60-way image classification set "classifier_dataset" from GitHub (yagit21/mtg_scanner_application); label vocabulary: Abandoned Outpost, Alluring Siren, Angelic Accord, archangel s light, Artifact Mutation, Augury Owl, Blood Artist, Boros Charm, Canal Monitor, Crippling Chill, Crosswinds, Cryptolith Fragment, Cyclops of One-Eyed Pass, Deception, Descendant of Soramaro, Dread Presence, Drunau Corpse Trawler, Duergar Hedge-Mage, Embodiment of Fury, Extinguish, Foul-Tongue Shriek, Frenemy of the Guildpact, Ghoulsteed, Gladecover Scout, Glimmer of Genius, Guiltfeeder, Harness the Storm, Hatchery Spider, I m rubber you re glue, imp s mischief, Impulsive Maneuvers, Karmic Justice, Kruin Striker, Lava Tubes, Lord of the Pit, Maelstrom Pulse, Mass Hysteria, Mazirek Kraul Death Priest, Merrow Harbinger, Mirri the Cursed Avatar, Mouth, Primal Druid, Puppeteer Clique, Ray of Erasure, Reach of Shadows, Rib Cage Spider, Riptide Mangler, rofellos s gift, Savvy Hunter, Shivan Raptor, Smelt, Spectral Reserves, Thriving Rats, Torch Fiend, Trap Essence, Ulvenwald Abomination, Vexing Scuttler, Vivid Creek, Warthog, Zhalfirin Decoy.

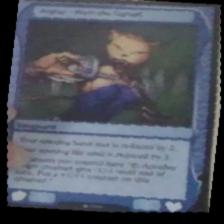
Label: Mirri the Cursed Avatar

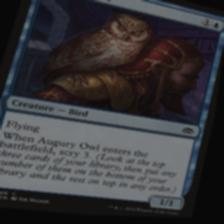
Label: Augury Owl

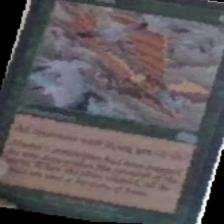
Label: Crosswinds

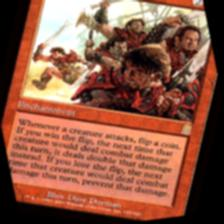
Label: Impulsive Maneuvers

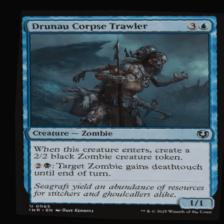
Label: Drunau Corpse Trawler

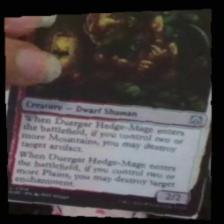
Label: Duergar Hedge-Mage
